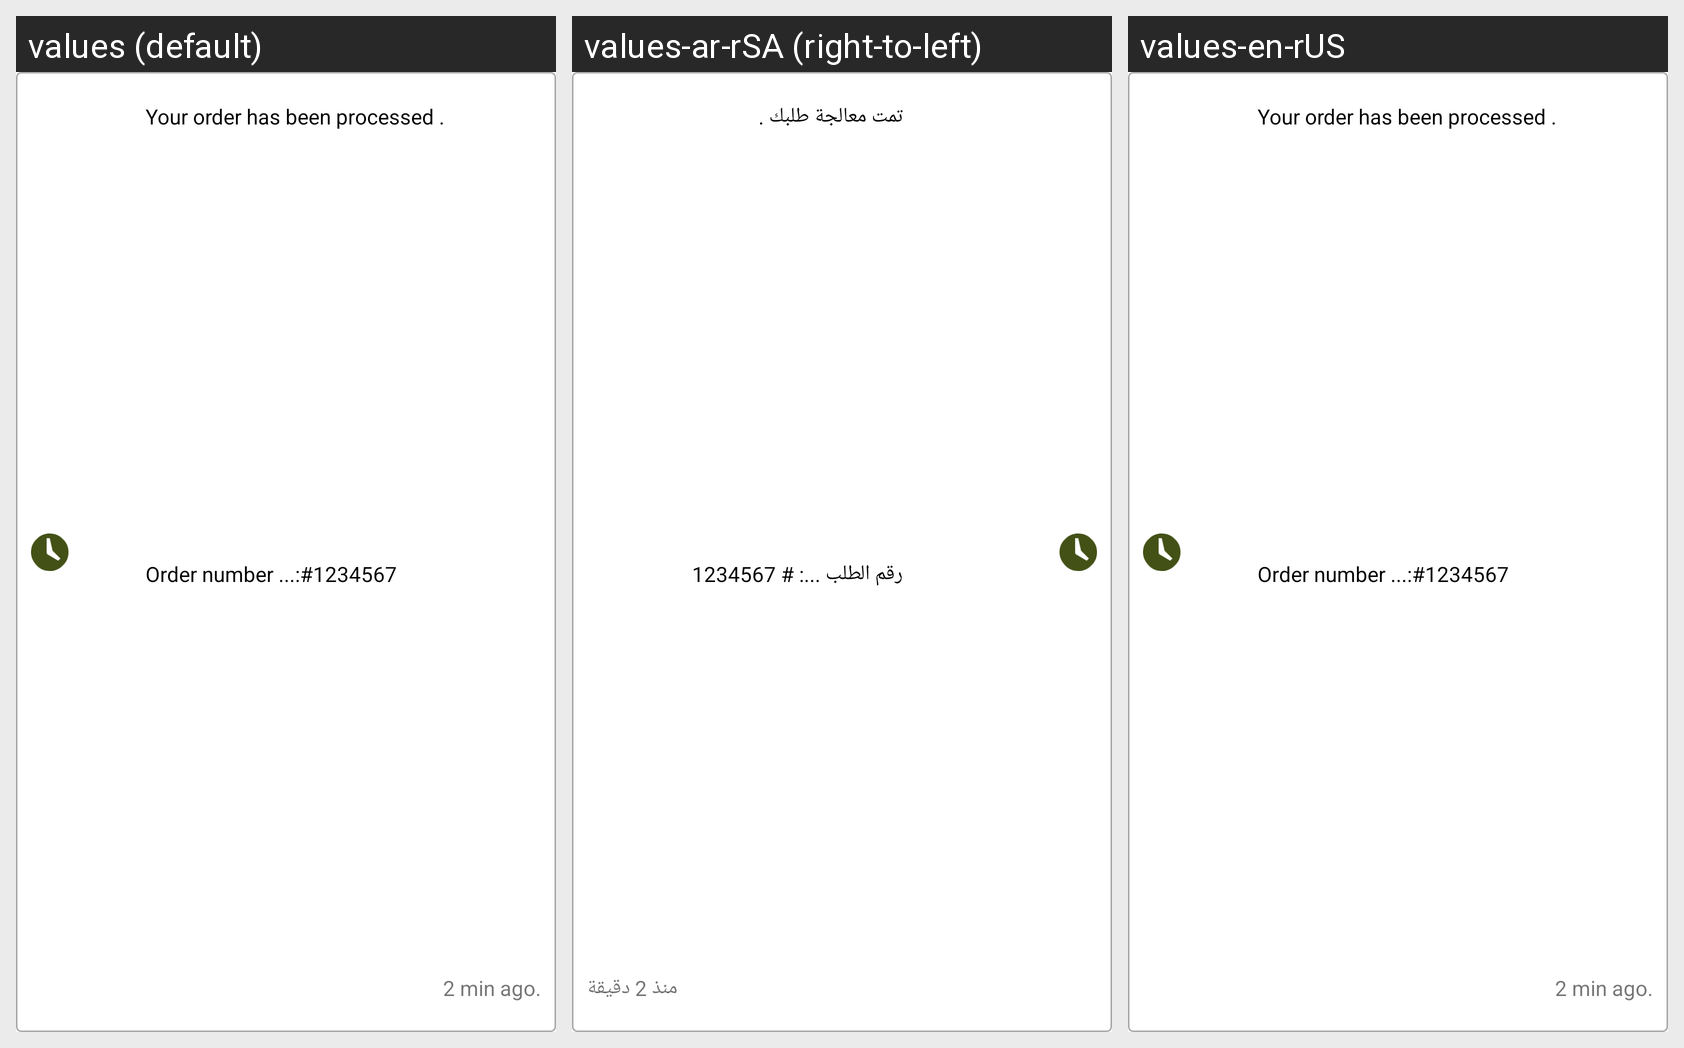

This grid shows one Android layout under several languages. Give, for every string resource on the screen, its name, the default text and each shown locale's text.
Android screen res/layout/notification_list_item.xml rendered under 3 locales, left to right: values (default), values-ar-rSA (right-to-left), values-en-rUS. Device: Nexus 5 (rendered at 1080×1920; each locale shown at half size, 540×960, under a caption strip naming it); theme AppTheme.
Strings drawn on this screen, with the default value and each locale's value (text and hints the layout hard-codes, and strings that could not be matched under every locale, appear in the picture but are not listed):

notification_info
  values: Your order has been processed .
  values-ar-rSA:  تمت معالجة طلبك .
  values-en-rUS: Your order has been processed .

order_number_value
  values: Order number ...:#1234567
  values-ar-rSA:  رقم الطلب ...: # 1234567
  values-en-rUS: Order number ...:#1234567

notification_time
  values: 2 min ago.
  values-ar-rSA:  منذ 2 دقيقة
  values-en-rUS: 2 min ago.
